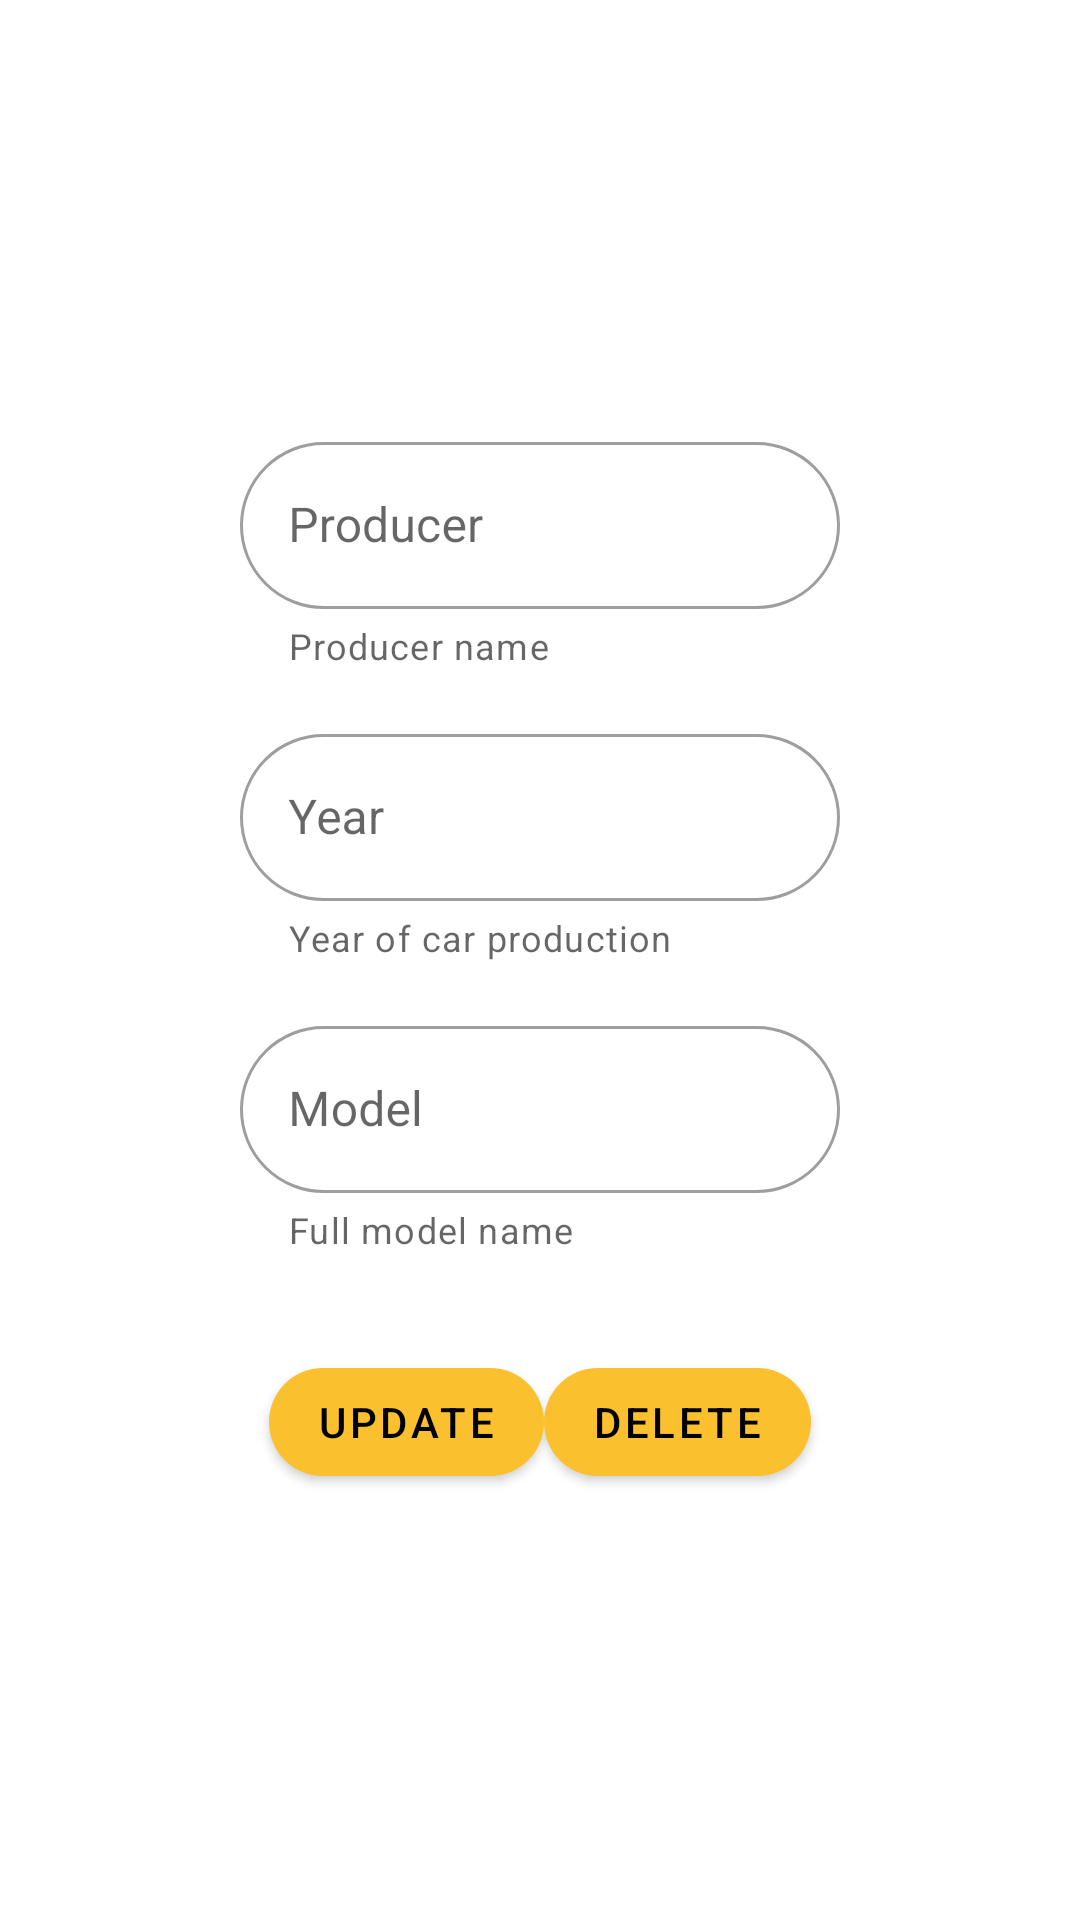

Layout XML and referenced resources for this Android screen:
<!-- AndroidManifest.xml: application theme Theme.StorageApp -->
<!-- res/layout/dialog_fragment_detail.xml -->
<?xml version="1.0" encoding="utf-8"?>
<LinearLayout xmlns:android="http://schemas.android.com/apk/res/android"
    xmlns:app="http://schemas.android.com/apk/res-auto"
    xmlns:tools="http://schemas.android.com/tools"
    android:layout_width="@dimen/fragment_width"
    android:layout_height="@dimen/fragment_height"
    android:gravity="center"
    android:minWidth="@dimen/fragment_width"
    android:minHeight="@dimen/fragment_height"
    android:orientation="vertical">

    <com.google.android.material.textfield.TextInputLayout
        style="@style/Widget.MaterialComponents.TextInputLayout.OutlinedBox"
        android:layout_width="@dimen/view_fragment_width"
        android:layout_height="wrap_content"
        app:boxCornerRadiusBottomEnd="@dimen/view_corner_radius"
        app:boxCornerRadiusBottomStart="@dimen/view_corner_radius"
        app:boxCornerRadiusTopEnd="@dimen/view_corner_radius"
        app:boxCornerRadiusTopStart="@dimen/view_corner_radius"
        app:helperText="Producer name">

        <com.google.android.material.textfield.TextInputEditText
            android:id="@+id/edit_text_producer"
            android:layout_width="match_parent"
            android:layout_height="match_parent"
            android:hint="Producer"
            android:maxLines="1" />
    </com.google.android.material.textfield.TextInputLayout>

    <com.google.android.material.textfield.TextInputLayout
        style="@style/Widget.MaterialComponents.TextInputLayout.OutlinedBox"
        android:layout_width="@dimen/view_fragment_width"
        android:layout_height="wrap_content"
        android:layout_marginVertical="16dp"
        app:boxCornerRadiusBottomEnd="@dimen/view_corner_radius"
        app:boxCornerRadiusBottomStart="@dimen/view_corner_radius"
        app:boxCornerRadiusTopEnd="@dimen/view_corner_radius"
        app:boxCornerRadiusTopStart="@dimen/view_corner_radius"
        app:helperText="Year of car production">

        <com.google.android.material.textfield.TextInputEditText
            android:id="@+id/edit_text_year"
            android:layout_width="match_parent"
            android:layout_height="match_parent"
            android:digits="0123456789"
            android:hint="Year"
            android:inputType="numberDecimal"
            android:maxLength="4"
            android:maxLines="1" />
    </com.google.android.material.textfield.TextInputLayout>

    <com.google.android.material.textfield.TextInputLayout
        style="@style/Widget.MaterialComponents.TextInputLayout.OutlinedBox"
        android:layout_width="@dimen/view_fragment_width"
        android:layout_height="wrap_content"
        app:boxCornerRadiusBottomEnd="@dimen/view_corner_radius"
        app:boxCornerRadiusBottomStart="@dimen/view_corner_radius"
        app:boxCornerRadiusTopEnd="@dimen/view_corner_radius"
        app:boxCornerRadiusTopStart="@dimen/view_corner_radius"
        app:helperText="Full model name">

        <com.google.android.material.textfield.TextInputEditText
            android:id="@+id/edit_text_model"
            android:layout_width="match_parent"
            android:layout_height="match_parent"
            android:hint="Model"
            android:maxLines="1" />
    </com.google.android.material.textfield.TextInputLayout>

    <LinearLayout
        android:layout_width="@dimen/view_fragment_width"
        android:layout_height="wrap_content"
        android:layout_marginTop="32dp"
        android:gravity="center_horizontal">

        <com.google.android.material.button.MaterialButton
            android:id="@+id/button_update"
            android:layout_width="wrap_content"
            android:layout_height="wrap_content"
            android:text="Update"
            app:cornerRadius="@dimen/view_corner_radius" />

        <com.google.android.material.button.MaterialButton
            android:id="@+id/button_delete"
            android:layout_width="wrap_content"
            android:layout_height="wrap_content"
            android:text="Delete"
            app:cornerRadius="@dimen/view_corner_radius" />

    </LinearLayout>

</LinearLayout>
<!-- resources referenced by this layout -->
<resources>
  <dimen name="fragment_height">400dp</dimen>
  <dimen name="fragment_width">280dp</dimen>
  <dimen name="view_corner_radius">32dp</dimen>
  <dimen name="view_fragment_width">200dp</dimen>
  <style name="Theme.StorageApp" parent="Theme.MaterialComponents.DayNight.NoActionBar">
          
          <item name="colorPrimary">@color/primaryColor</item>
          <item name="colorPrimaryVariant">@color/primaryDarkColor</item>
          <item name="colorOnPrimary">@color/black</item>
          
          <item name="colorSecondary">@color/primaryColor</item>
          <item name="colorSecondaryVariant">@color/primaryDarkColor</item>
          <item name="colorOnSecondary">@color/black</item>
          
          <item name="android:statusBarColor" tools:targetApi="l">?attr/colorPrimaryVariant</item>
          
      </style>
  <color name="primaryColor">#fbc02d</color>
  <color name="primaryDarkColor">#c49000</color>
  <color name="black">#FF000000</color>
</resources>
